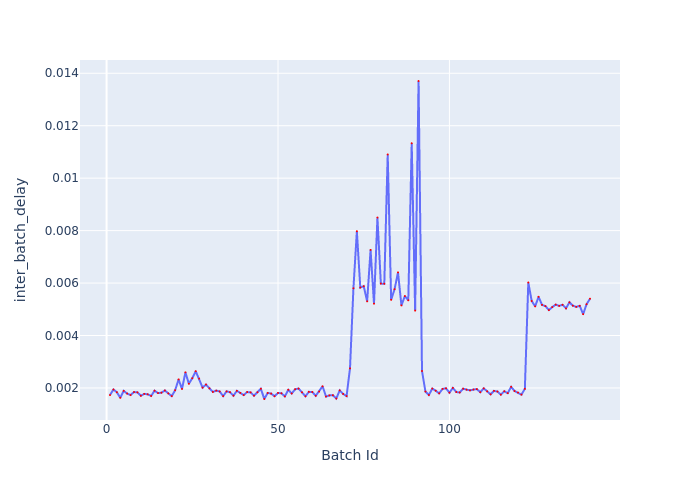

Data behind this chart, as committed beside it:
Batch Id, inter_batch_delay
1, 0.00173
2, 0.00194
3, 0.001836
4, 0.001625
5, 0.001888
6, 0.001786
7, 0.00173
8, 0.001844
9, 0.001831
10, 0.001703
11, 0.001773
12, 0.001757
13, 0.001695
14, 0.001895
15, 0.001804
16, 0.001818
17, 0.001903
18, 0.001791
19, 0.001689
20, 0.001912
21, 0.002325
22, 0.001961
23, 0.002595
24, 0.002159
25, 0.002372
26, 0.002639
27, 0.002356
28, 0.002012
29, 0.002128
30, 0.001985
31, 0.001848
32, 0.001898
33, 0.001865
34, 0.001688
35, 0.001869
36, 0.001837
37, 0.001703
38, 0.001891
39, 0.001813
40, 0.001727
41, 0.001844
42, 0.00183
43, 0.001705
44, 0.001835
45, 0.001969
46, 0.001578
47, 0.001809
48, 0.001785
49, 0.001685
50, 0.001808
51, 0.001796
52, 0.001678
53, 0.00193
54, 0.001788
55, 0.001949
56, 0.001978
57, 0.001834
58, 0.001682
59, 0.001851
60, 0.001845
... 81 more rows
